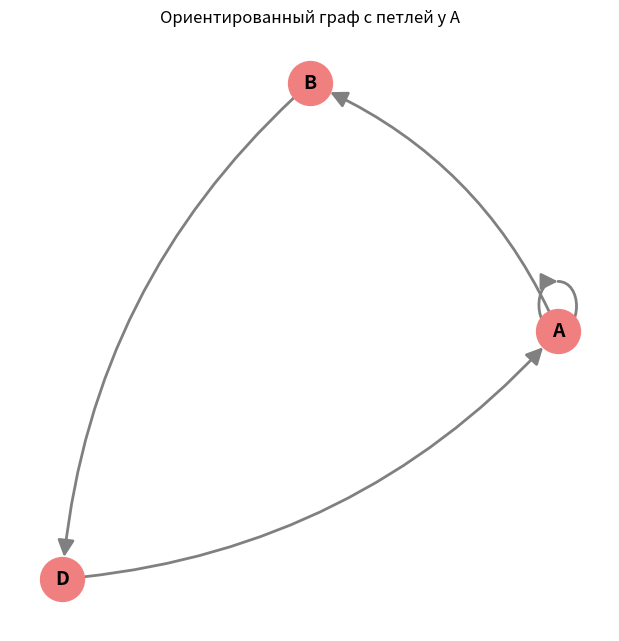

The matplotlib source for this figure:
import numpy as np
import networkx as nx
import matplotlib.pyplot as plt
import sympy as sp

# ==========================================
# 1. Ввод графа с помощью матрицы смежности
# ==========================================
nodes = ['A', 'B', 'D']
n = len(nodes)

# Исходная матрица (теперь с петлей у вершины A)
# 1 на диагонали означает петлю
adj_matrix = np.array([
    [1, 1, 1],  # A -> A (петля), A -> B, A -> D
    [1, 0, 1],  # B -> A, B -> D
    [1, 0, 1]   # D -> A, D -> D? (нет, 0)
])

print("--- 1. Исходная матрица смежности (с петлей у A) ---")
print(adj_matrix)
print()

# ==========================================
# 2. Создание ориентированного графа
# ==========================================
# Направление по часовой стрелке: A -> B -> D -> A
# Плюс петля у A: A -> A

edges_dir = [
    ('A', 'A'), # Петля
    ('A', 'B'), 
    ('B', 'D'), 
    ('D', 'A')  
]

DG = nx.DiGraph()
DG.add_nodes_from(nodes)
DG.add_edges_from(edges_dir)

print("--- 2. Ориентированный граф (с петлей) ---")
print("Ребра:")
for u, v in DG.edges():
    if u == v:
        print(f"{u} -> {v} (Петля)")
    else:
        print(f"{u} -> {v}")
print()

# ==========================================
# 3. Матрица смежности ориентированного графа
# ==========================================
adj_matrix_dir = np.zeros((n, n), dtype=int)

for u, v in DG.edges():
    u_idx = nodes.index(u)
    v_idx = nodes.index(v)
    adj_matrix_dir[u_idx][v_idx] = 1

print("--- 3. Матрица смежности ориентированного графа ---")
print(adj_matrix_dir)
print()

# ==========================================
# 4. Спектр графа (Собственные значения)
# ==========================================
eigenvalues = np.linalg.eigvals(adj_matrix_dir)

print("--- 4. Спектр графа ---")
for val in eigenvalues:
    print(f"{val:.4f}")
print()

# ==========================================
# 5. Характеристическое уравнение (для тетради)
# ==========================================
lam = sp.Symbol('lambda')
I = sp.eye(n)
char_matrix = adj_matrix_dir - lam * I
char_poly = char_matrix.det()

print("--- 5. Характеристическое уравнение ---")
print(f"det(A - λI) = 0")
print(f"Уравнение: {sp.expand(char_poly)} = 0")
print()

# ==========================================
# 6. Визуализация графа (с петлей)
# ==========================================
plt.figure(figsize=(6, 6))
pos = {'A': (1, 0), 'B': (0, 1), 'D': (-1, -1)} 

# Рисуем граф
nx.draw(DG, pos, with_labels=True, node_color='lightcoral', 
        node_size=1000, font_weight='bold', font_size=14, 
        arrows=True, arrowsize=25, edge_color='gray', width=2,
        connectionstyle='arc3, rad=0.2') # rad=0.2 изгибает петлю

plt.title("Ориентированный граф с петлей у A")
plt.axis('off')
plt.show()
